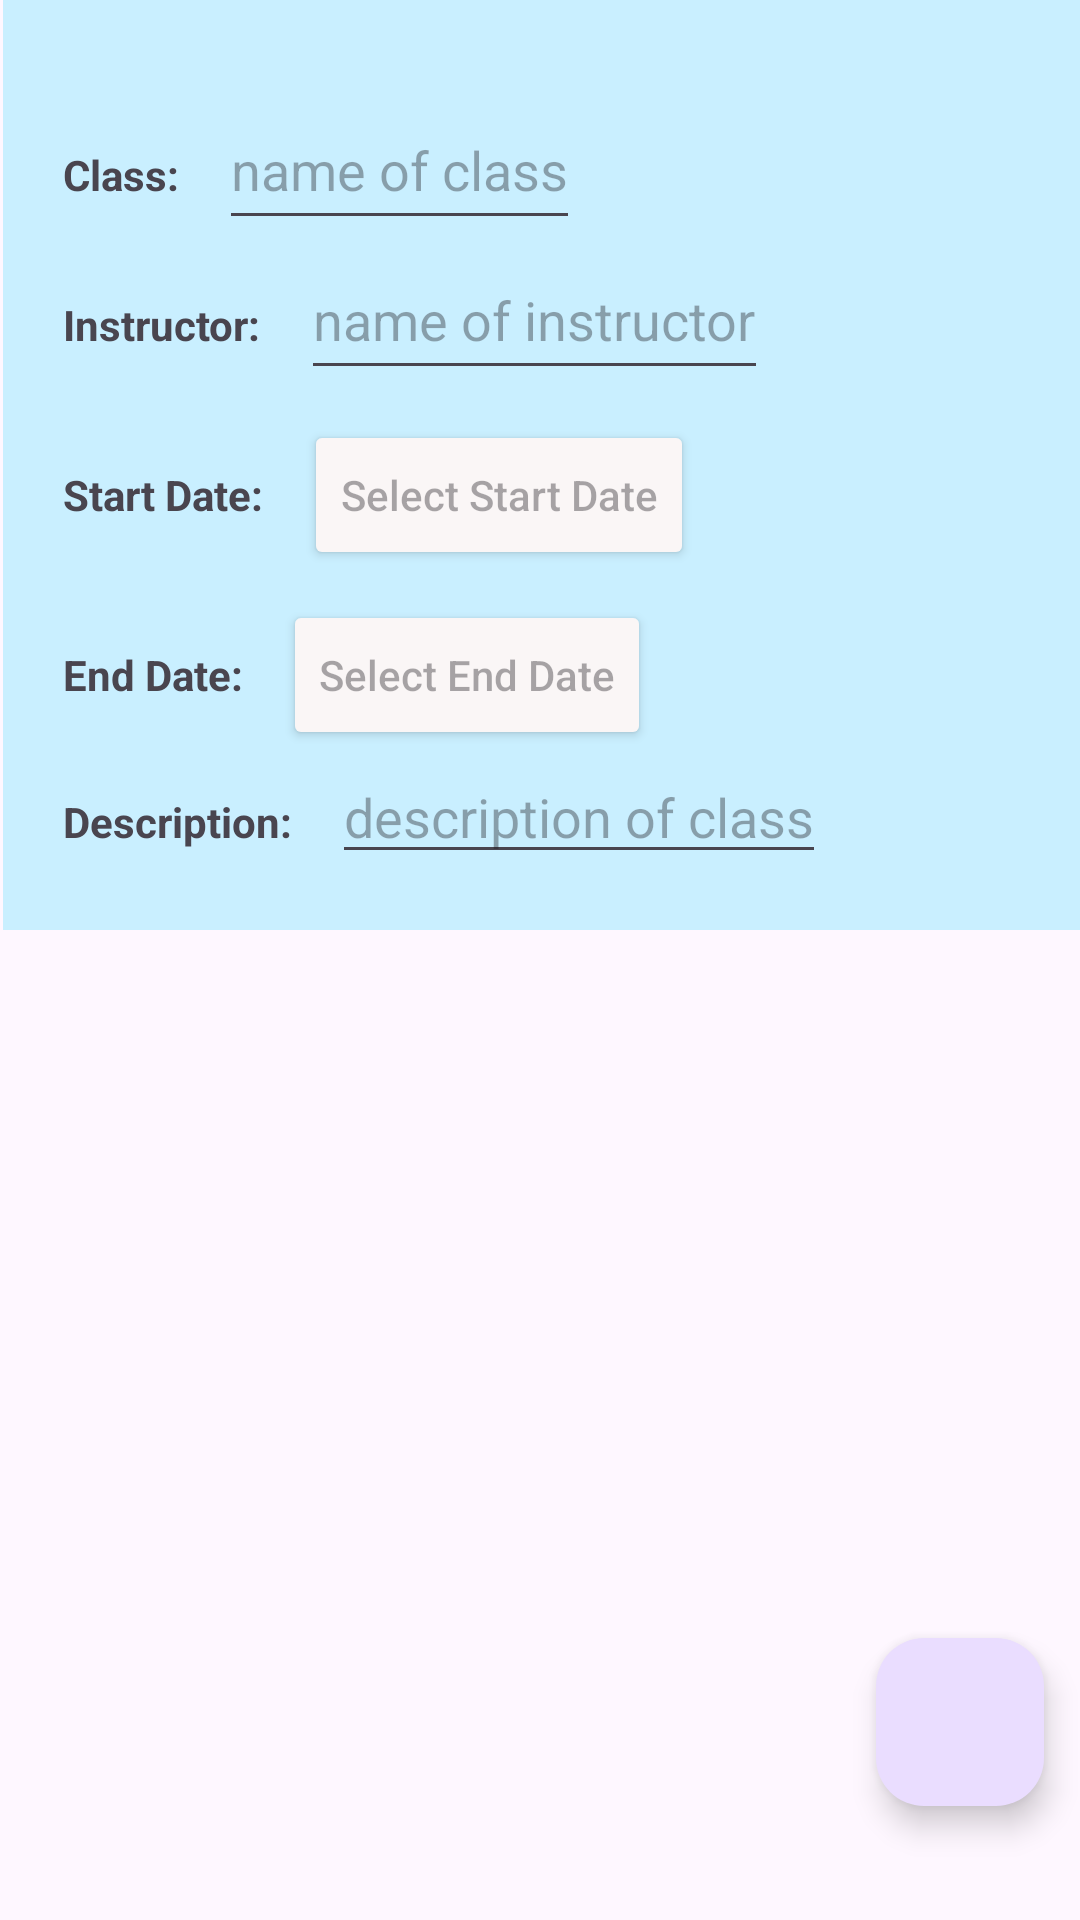

This screen was rendered from an Android layout file. Write that file and the resources it references.
<!-- AndroidManifest.xml: application theme Theme.StudentPlanner03 -->
<!-- res/layout/activity_course_details.xml -->
<?xml version="1.0" encoding="utf-8"?>
<androidx.constraintlayout.widget.ConstraintLayout xmlns:android="http://schemas.android.com/apk/res/android"
    xmlns:app="http://schemas.android.com/apk/res-auto"
    xmlns:tools="http://schemas.android.com/tools"
    android:id="@+id/main"
    android:layout_width="match_parent"
    android:layout_height="match_parent"
    tools:context=".UI.CourseDetails">

    <LinearLayout
        android:id="@+id/courseDetailsLinearLayout"
        android:layout_width="match_parent"
        android:layout_height="wrap_content"
        android:layout_marginStart="1dp"
        android:paddingTop="30dp"
        android:paddingBottom="10dp"
        android:paddingLeft="10dp"
        android:paddingRight="10dp"
        android:background="#c9efff"
        app:layout_constraintStart_toStartOf="parent"
        app:layout_constraintTop_toTopOf="parent">

        <LinearLayout
            android:layout_width="match_parent"
            android:layout_height="wrap_content"
            android:orientation="vertical">

            <LinearLayout
                android:layout_width="match_parent"
                android:layout_height="wrap_content"
                android:orientation="horizontal">

                <TextView
                    android:layout_width="wrap_content"
                    android:layout_height="50dp"
                    android:padding="10dp"
                    android:textStyle="bold"
                    android:text="Class: "/>

                <EditText
                    android:id="@+id/courseTitleText"
                    android:layout_width="wrap_content"
                    android:layout_height="50dp"
                    android:inputType="text"
                    android:hint="name of class"/>
            </LinearLayout>

            <LinearLayout
                android:layout_width="match_parent"
                android:layout_height="wrap_content"
                android:orientation="horizontal">

                <TextView
                    android:layout_width="wrap_content"
                    android:layout_height="50dp"
                    android:padding="10dp"
                    android:textStyle="bold"
                    android:text="Instructor: "/>

                <EditText
                    android:id="@+id/courseInstructorText"
                    android:layout_width="wrap_content"
                    android:layout_height="50dp"
                    android:inputType="text"
                    android:hint="name of instructor"/>
            </LinearLayout>

            <LinearLayout
                android:layout_width="match_parent"
                android:layout_height="wrap_content"
                android:layout_marginTop="10dp"
                android:orientation="horizontal">

                <TextView
                    android:layout_width="wrap_content"
                    android:layout_height="50dp"
                    android:padding="10dp"
                    android:textStyle="bold"
                    android:text="Start Date: "/>

                <Button
                    android:id="@+id/selectStart"
                    android:layout_width="wrap_content"
                    android:layout_height="50dp"
                    android:hint="Select Start Date"
                    android:inputType="date"
                    android:textColor="#000000"
                    android:backgroundTint="#faf6f6"/>
            </LinearLayout>

            <LinearLayout
                android:layout_width="match_parent"
                android:layout_height="wrap_content"
                android:layout_marginTop="10dp"
                android:orientation="horizontal">

                <TextView
                    android:layout_width="wrap_content"
                    android:layout_height="50dp"
                    android:padding="10dp"
                    android:textStyle="bold"
                    android:text="End Date: "/>

                <Button
                    android:id="@+id/selectEnd"
                    android:layout_width="wrap_content"
                    android:layout_height="50dp"
                    android:hint="Select End Date"
                    android:inputType="date"
                    android:textColor="#000000"
                    android:backgroundTint="#faf6f6"/>
            </LinearLayout>

            <LinearLayout
                android:layout_width="match_parent"
                android:layout_height="wrap_content"
                android:orientation="horizontal">

                <TextView
                    android:layout_width="wrap_content"
                    android:layout_height="50dp"
                    android:padding="10dp"
                    android:textStyle="bold"
                    android:text="Description: "/>

                <EditText
                    android:id="@+id/courseInstructorText"
                    android:layout_width="wrap_content"
                    android:layout_height="wrap_content"
                    android:inputType="textMultiLine"
                    android:hint="description of class"/>
            </LinearLayout>

        </LinearLayout>

    </LinearLayout>

    <com.google.android.material.floatingactionbutton.FloatingActionButton
        android:id="@+id/floatingActionButton2"
        android:layout_width="wrap_content"
        android:layout_height="wrap_content"
        android:layout_marginStart="318dp"
        android:layout_marginEnd="38dp"
        android:layout_marginBottom="38dp"
        android:clickable="true"
        app:layout_constraintBottom_toBottomOf="parent"
        app:layout_constraintEnd_toEndOf="parent"
        app:layout_constraintStart_toStartOf="parent"
        app:srcCompat="@drawable/baseline_add_24" />

</androidx.constraintlayout.widget.ConstraintLayout>
<!-- resources referenced by this layout -->
<resources>
  <style name="Theme.StudentPlanner03" parent="Base.Theme.StudentPlanner03" />
  <style name="Base.Theme.StudentPlanner03" parent="Theme.Material3.DayNight.NoActionBar">
          
          
      </style>
</resources>
